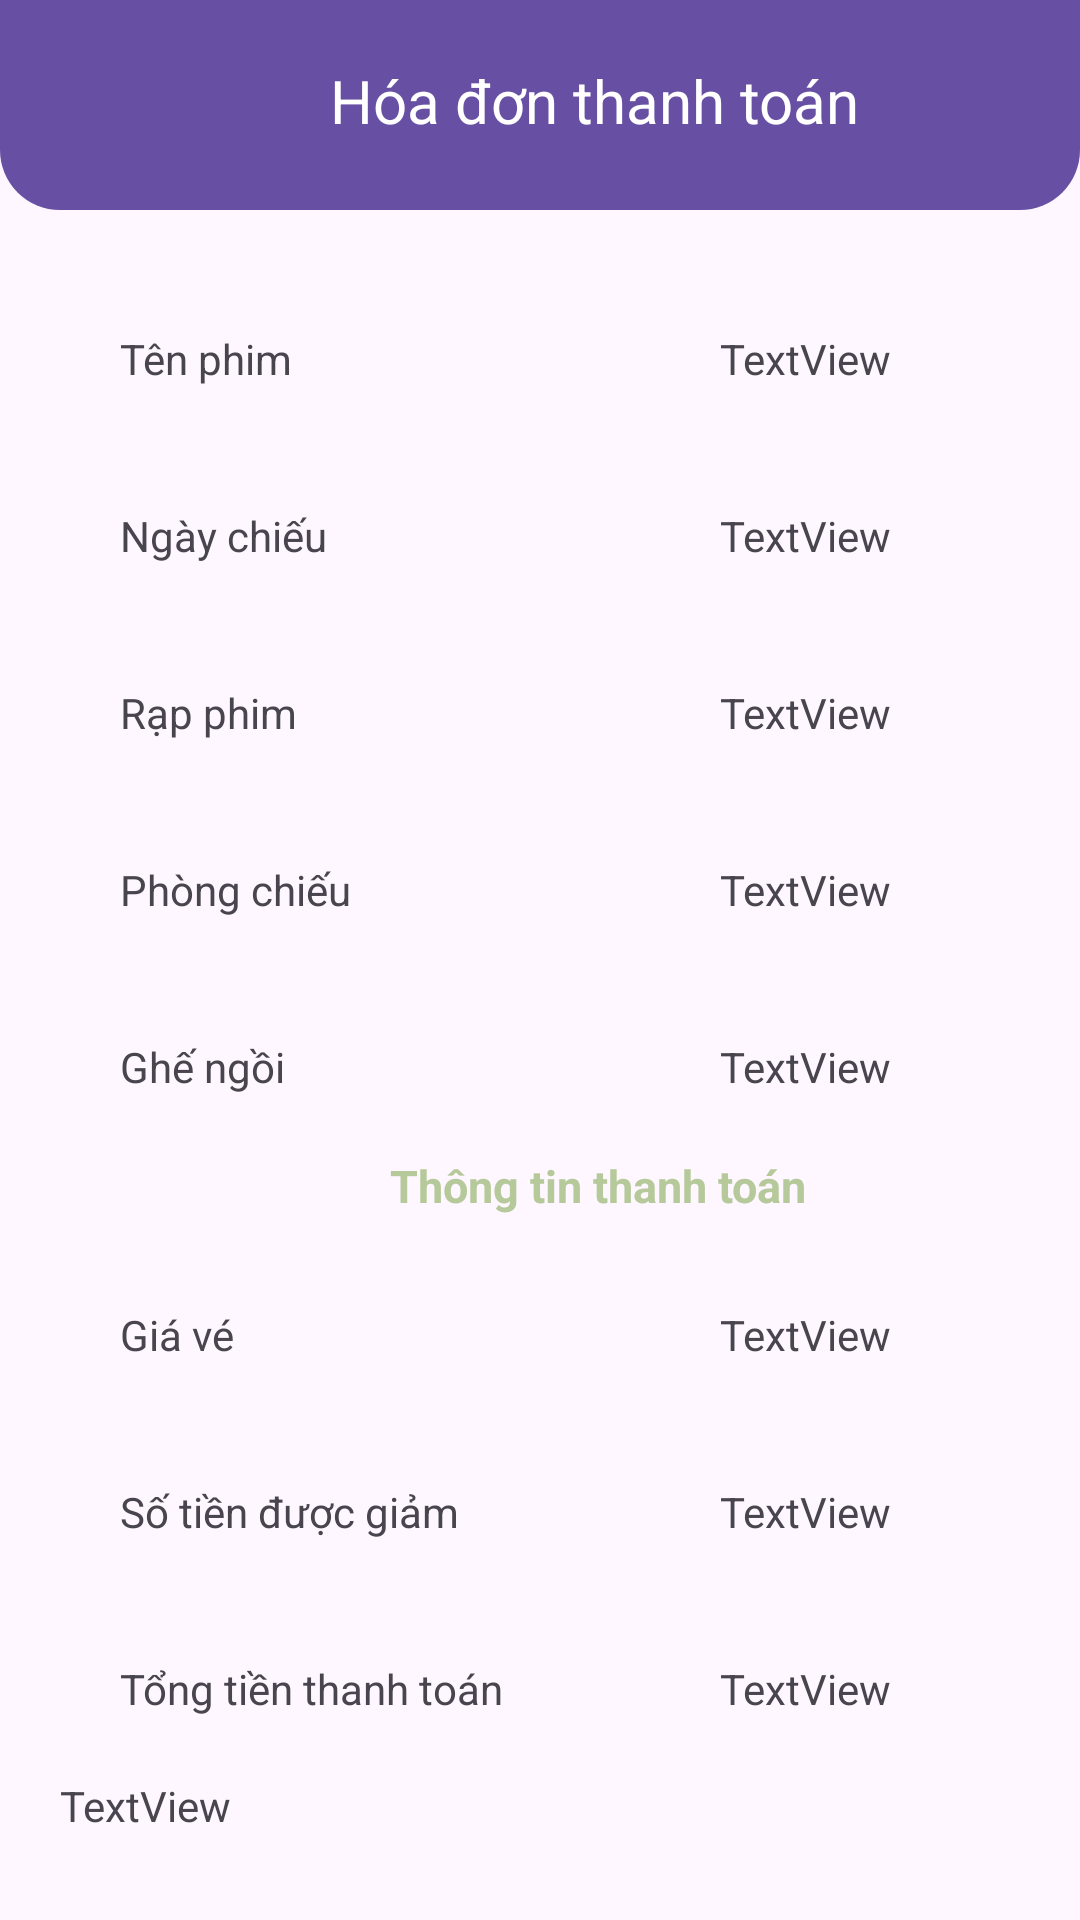

Here is an Android app screen rendered from its layout file. Give the layout XML and the strings, colors and styles it references.
<!-- AndroidManifest.xml: application theme Theme.MyApp -->
<!-- res/layout/activity_bill.xml -->
<?xml version="1.0" encoding="utf-8"?>
<androidx.constraintlayout.widget.ConstraintLayout xmlns:android="http://schemas.android.com/apk/res/android"
    xmlns:app="http://schemas.android.com/apk/res-auto"
    xmlns:tools="http://schemas.android.com/tools"
    android:id="@+id/main"
    android:layout_width="match_parent"
    android:layout_height="match_parent"
    tools:context=".Activity.BillActivity">


    <LinearLayout
        android:layout_width="match_parent"
        android:layout_height="match_parent"
        android:orientation="vertical"
        app:layout_constraintBottom_toBottomOf="parent"
        app:layout_constraintEnd_toEndOf="parent"
        app:layout_constraintStart_toStartOf="parent"
        app:layout_constraintTop_toTopOf="parent">

        <LinearLayout
            android:layout_width="match_parent"
            android:layout_height="70dp"
            android:background="@drawable/thanh_tieu_de"
            android:orientation="horizontal">
            <ImageView
                android:id="@+id/imBack"
                android:layout_width="60dp"
                android:layout_height="40dp"
                android:layout_marginTop="10dp"
                app:srcCompat="@drawable/ic_arrowback_white_admin" />

            <TextView
                android:id="@+id/textView7"
                android:layout_width="match_parent"
                android:layout_height="match_parent"
                android:layout_marginLeft="50dp"
                android:layout_marginTop="20dp"
                android:layout_marginRight="50dp"
                android:text="Hóa đơn thanh toán"
                android:textColor="@color/white"
                android:textSize="20dp" />

        </LinearLayout>

        <ScrollView
            android:layout_width="match_parent"
            android:layout_height="match_parent">

            <LinearLayout
                android:layout_width="match_parent"
                android:layout_height="wrap_content"
                android:layout_marginTop="20dp"
                android:layout_marginLeft="20dp"
                android:orientation="vertical">

                <LinearLayout
                    android:layout_width="match_parent"
                    android:layout_height="match_parent"
                    android:layout_margin="20dp"
                    android:orientation="horizontal">

                    <TextView
                        android:layout_width="100dp"
                        android:layout_marginRight="100dp"
                        android:layout_height="wrap_content"
                        android:text="Tên phim" />

                    <TextView
                        android:id="@+id/textView27"
                        android:layout_width="match_parent"
                        android:layout_height="wrap_content"
                        android:text="TextView" />
                </LinearLayout>

                <LinearLayout
                    android:layout_width="match_parent"
                    android:layout_height="match_parent"
                    android:layout_margin="20dp"
                    android:orientation="horizontal">

                    <TextView
                        android:layout_marginRight="100dp"
                        android:layout_width="100dp"
                        android:layout_height="wrap_content"
                        android:text="Ngày chiếu" />

                    <TextView
                        android:id="@+id/textView29"
                        android:layout_width="match_parent"
                        android:layout_height="wrap_content"
                        android:text="TextView" />
                </LinearLayout>

                <LinearLayout
                    android:layout_width="match_parent"
                    android:layout_height="match_parent"
                    android:layout_margin="20dp"
                    android:orientation="horizontal">

                    <TextView
                        android:id="@+id/textView30"
                        android:layout_width="100dp"
                        android:layout_height="wrap_content"
                        android:layout_marginRight="100dp"
                        android:text="Rạp phim" />

                    <TextView
                        android:id="@+id/textView31"
                        android:layout_width="match_parent"
                        android:layout_height="wrap_content"
                        android:text="TextView" />
                </LinearLayout>

                <LinearLayout
                    android:layout_width="match_parent"
                    android:layout_height="match_parent"
                    android:layout_margin="20dp"
                    android:orientation="horizontal">

                    <TextView
                        android:layout_width="100dp"
                        android:layout_marginRight="100dp"
                        android:layout_height="wrap_content"
                        android:text="Phòng chiếu" />

                    <TextView
                        android:id="@+id/textView34"
                        android:layout_width="match_parent"
                        android:layout_height="wrap_content"
                        android:text="TextView" />
                </LinearLayout>

                <LinearLayout
                    android:layout_width="match_parent"
                    android:layout_height="match_parent"
                    android:layout_margin="20dp"
                    android:orientation="horizontal">

                    <TextView
                        android:layout_width="100dp"
                        android:layout_marginRight="100dp"
                        android:layout_height="wrap_content"
                        android:text="Ghế ngồi" />

                    <TextView
                        android:id="@+id/textView33"
                        android:layout_width="wrap_content"
                        android:layout_height="wrap_content"
                        android:layout_weight="1"
                        android:text="TextView" />

                </LinearLayout>

                <TextView
                    android:id="@+id/textView36"
                    android:layout_width="match_parent"
                    android:layout_height="wrap_content"
                    android:layout_marginLeft="110dp"
                    android:layout_marginBottom="10dp"
                    android:textStyle="bold"
                    android:textSize="15dp"
                    android:textColor="@color/Green_light"
                    android:text="Thông tin thanh toán" />

                <LinearLayout
                    android:layout_width="match_parent"
                    android:layout_height="match_parent"
                    android:layout_margin="20dp"
                    android:orientation="horizontal">

                    <TextView
                        android:id="@+id/textView37"
                        android:layout_marginRight="100dp"
                        android:layout_width="100dp"
                        android:layout_height="wrap_content"
                        android:text="Giá vé" />

                    <TextView
                        android:id="@+id/textView38"
                        android:layout_width="match_parent"
                        android:layout_height="wrap_content"
                        android:text="TextView" />
                </LinearLayout>

                <LinearLayout
                    android:layout_width="match_parent"
                    android:layout_height="match_parent"
                    android:layout_margin="20dp"
                    android:orientation="horizontal">

                    <TextView
                        android:layout_width="150dp"
                        android:layout_marginRight="50dp"
                        android:layout_height="wrap_content"
                        android:text="Số tiền được giảm" />

                    <TextView
                        android:id="@+id/textView40"
                        android:layout_width="match_parent"
                        android:layout_height="wrap_content"
                        android:text="TextView" />
                </LinearLayout>

                <LinearLayout
                    android:layout_width="match_parent"
                    android:layout_height="match_parent"
                    android:layout_margin="20dp"
                    android:orientation="horizontal">

                    <TextView
                        android:layout_width="130dp"
                        android:layout_marginRight="70dp"
                        android:layout_height="wrap_content"
                        android:text="Tổng tiền thanh toán" />

                    <TextView
                        android:id="@+id/textView42"
                        android:layout_width="match_parent"
                        android:layout_height="wrap_content"
                        android:text="TextView" />
                </LinearLayout>

                <TextView
                    android:id="@+id/textView43"
                    android:layout_width="match_parent"
                    android:layout_height="wrap_content"
                    android:text="TextView" />

            </LinearLayout>
        </ScrollView>

    </LinearLayout>
</androidx.constraintlayout.widget.ConstraintLayout>
<!-- resources referenced by this layout -->
<resources>
  <color name="Green_light">#B6C99B</color>
  <color name="white">#FFFFFFFF</color>
  <!-- drawable thanh_tieu_de (drawable) -->
  <shape xmlns:android="http://schemas.android.com/apk/res/android">
      <corners android:bottomLeftRadius="20dp"
               android:bottomRightRadius="20dp" />
      <solid android:color="#6750A4"/>
  </shape>
  <style name="Theme.MyApp" parent="Base.Theme.MyApp" />
  <style name="Base.Theme.MyApp" parent="Theme.Material3.DayNight.NoActionBar">
          
          
      </style>
</resources>
